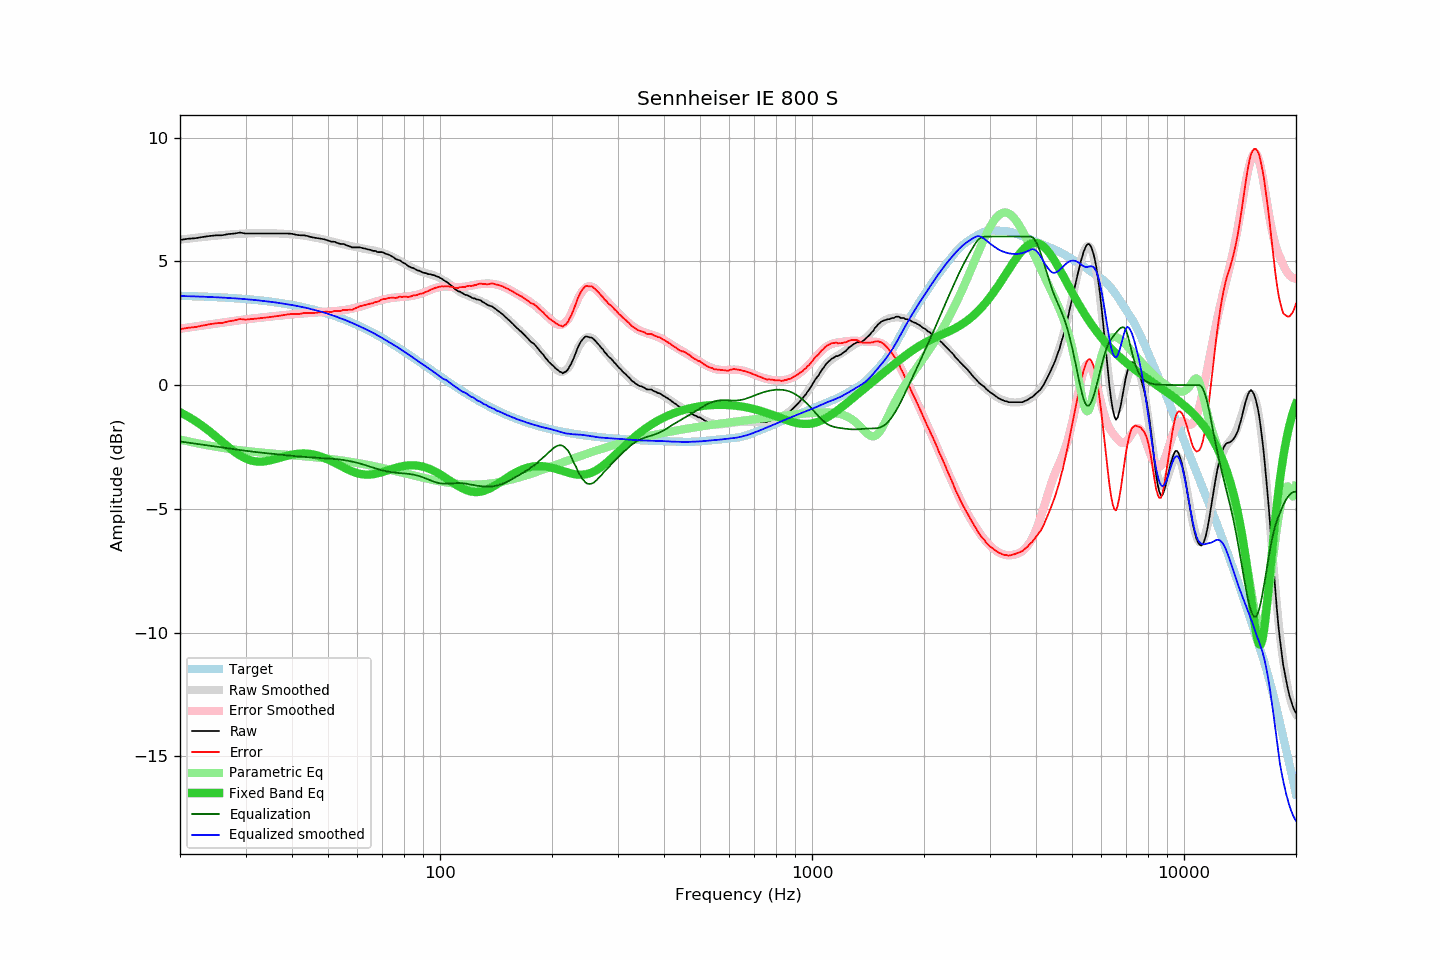

Values plotted in this chart, from the file beside it:
frequency, raw, error, smoothed, error_smoothed, equalization, parametric_eq, equalized_raw, equalized_smoothed, target
20, 5.86, 2.26, 5.88, 2.28, -2.28, -1.10, 3.58, 3.60, 3.61
21, 5.91, 2.31, 5.91, 2.32, -2.32, -1.27, 3.59, 3.59, 3.60
22, 5.93, 2.34, 5.95, 2.37, -2.37, -1.45, 3.56, 3.58, 3.59
23, 5.98, 2.40, 5.98, 2.41, -2.41, -1.65, 3.57, 3.57, 3.58
24, 6.02, 2.46, 6.01, 2.45, -2.45, -1.86, 3.57, 3.56, 3.57
25, 6.05, 2.50, 6.04, 2.49, -2.49, -2.08, 3.56, 3.55, 3.55
26, 6.05, 2.51, 6.06, 2.52, -2.52, -2.30, 3.53, 3.53, 3.54
27, 6.10, 2.58, 6.08, 2.56, -2.56, -2.50, 3.54, 3.52, 3.53
28, 6.12, 2.61, 6.10, 2.59, -2.59, -2.69, 3.53, 3.50, 3.51
29, 6.16, 2.67, 6.11, 2.62, -2.62, -2.84, 3.54, 3.49, 3.49
30, 6.12, 2.65, 6.12, 2.65, -2.65, -2.96, 3.47, 3.47, 3.48
31, 6.12, 2.66, 6.13, 2.68, -2.68, -3.04, 3.44, 3.45, 3.46
32, 6.12, 2.68, 6.14, 2.70, -2.70, -3.09, 3.42, 3.43, 3.44
33, 6.12, 2.70, 6.14, 2.73, -2.73, -3.09, 3.39, 3.41, 3.42
34, 6.12, 2.73, 6.14, 2.75, -2.75, -3.07, 3.37, 3.39, 3.39
35, 6.12, 2.75, 6.13, 2.77, -2.77, -3.04, 3.35, 3.37, 3.37
36, 6.12, 2.77, 6.13, 2.79, -2.79, -2.99, 3.33, 3.34, 3.35
37, 6.12, 2.80, 6.12, 2.81, -2.81, -2.94, 3.32, 3.31, 3.32
38, 6.12, 2.83, 6.11, 2.82, -2.82, -2.89, 3.30, 3.29, 3.29
39, 6.12, 2.86, 6.10, 2.84, -2.84, -2.84, 3.28, 3.26, 3.27
40, 6.11, 2.87, 6.09, 2.86, -2.86, -2.81, 3.25, 3.23, 3.24
41, 6.07, 2.87, 6.08, 2.87, -2.87, -2.78, 3.20, 3.21, 3.21
42, 6.05, 2.88, 6.06, 2.89, -2.89, -2.77, 3.17, 3.17, 3.17
43, 6.05, 2.91, 6.04, 2.90, -2.90, -2.76, 3.15, 3.14, 3.14
44, 6.02, 2.91, 6.02, 2.91, -2.91, -2.77, 3.11, 3.11, 3.11
45, 5.98, 2.91, 5.99, 2.92, -2.92, -2.79, 3.06, 3.07, 3.07
46, 5.95, 2.92, 5.96, 2.93, -2.93, -2.81, 3.02, 3.03, 3.04
47, 5.93, 2.93, 5.93, 2.94, -2.94, -2.85, 2.99, 3.00, 3.00
48, 5.91, 2.95, 5.90, 2.94, -2.94, -2.90, 2.97, 2.96, 2.96
49, 5.88, 2.96, 5.87, 2.95, -2.95, -2.95, 2.93, 2.92, 2.92
50, 5.84, 2.96, 5.84, 2.96, -2.96, -3.00, 2.88, 2.88, 2.88
51, 5.79, 2.95, 5.81, 2.97, -2.97, -3.07, 2.82, 2.83, 2.84
52, 5.79, 3.00, 5.77, 2.98, -2.98, -3.13, 2.81, 2.79, 2.80
53, 5.74, 2.99, 5.74, 2.99, -2.99, -3.19, 2.75, 2.75, 2.75
54, 5.70, 2.99, 5.71, 3.01, -3.01, -3.26, 2.69, 2.70, 2.71
55, 5.70, 3.04, 5.68, 3.03, -3.03, -3.32, 2.68, 2.66, 2.66
56, 5.65, 3.04, 5.66, 3.04, -3.04, -3.38, 2.61, 2.61, 2.61
57, 5.61, 3.04, 5.63, 3.07, -3.07, -3.43, 2.55, 2.56, 2.57
58, 5.56, 3.04, 5.60, 3.09, -3.09, -3.48, 2.47, 2.51, 2.52
59, 5.56, 3.09, 5.58, 3.11, -3.11, -3.53, 2.45, 2.47, 2.47
60, 5.56, 3.14, 5.56, 3.14, -3.14, -3.56, 2.42, 2.41, 2.42
61, 5.56, 3.19, 5.54, 3.17, -3.17, -3.59, 2.39, 2.37, 2.37
62, 5.53, 3.21, 5.52, 3.20, -3.20, -3.60, 2.33, 2.31, 2.32
63, 5.51, 3.24, 5.50, 3.23, -3.23, -3.61, 2.28, 2.26, 2.27
64, 5.48, 3.26, 5.48, 3.27, -3.27, -3.62, 2.21, 2.21, 2.22
65, 5.46, 3.29, 5.46, 3.30, -3.30, -3.61, 2.16, 2.16, 2.17
66, 5.42, 3.31, 5.44, 3.33, -3.33, -3.60, 2.09, 2.11, 2.11
67, 5.42, 3.36, 5.42, 3.36, -3.36, -3.58, 2.06, 2.06, 2.06
68, 5.37, 3.36, 5.40, 3.39, -3.39, -3.56, 1.98, 2.01, 2.01
69, 5.37, 3.42, 5.37, 3.42, -3.42, -3.54, 1.95, 1.95, 1.95
70, 5.37, 3.47, 5.34, 3.45, -3.45, -3.51, 1.93, 1.90, 1.90
71, 5.32, 3.47, 5.31, 3.47, -3.47, -3.48, 1.85, 1.84, 1.85
72, 5.29, 3.50, 5.28, 3.49, -3.49, -3.45, 1.80, 1.79, 1.79
73, 5.26, 3.52, 5.24, 3.50, -3.50, -3.42, 1.76, 1.74, 1.74
74, 5.21, 3.53, 5.20, 3.52, -3.52, -3.40, 1.69, 1.68, 1.68
75, 5.16, 3.53, 5.16, 3.53, -3.53, -3.37, 1.63, 1.63, 1.63
76, 5.09, 3.52, 5.12, 3.54, -3.54, -3.34, 1.55, 1.58, 1.58
77, 5.06, 3.54, 5.07, 3.55, -3.55, -3.32, 1.51, 1.52, 1.52
78, 5.04, 3.57, 5.02, 3.55, -3.55, -3.30, 1.49, 1.47, 1.47
79, 4.97, 3.56, 4.97, 3.56, -3.56, -3.28, 1.41, 1.41, 1.41
... 553 more rows
